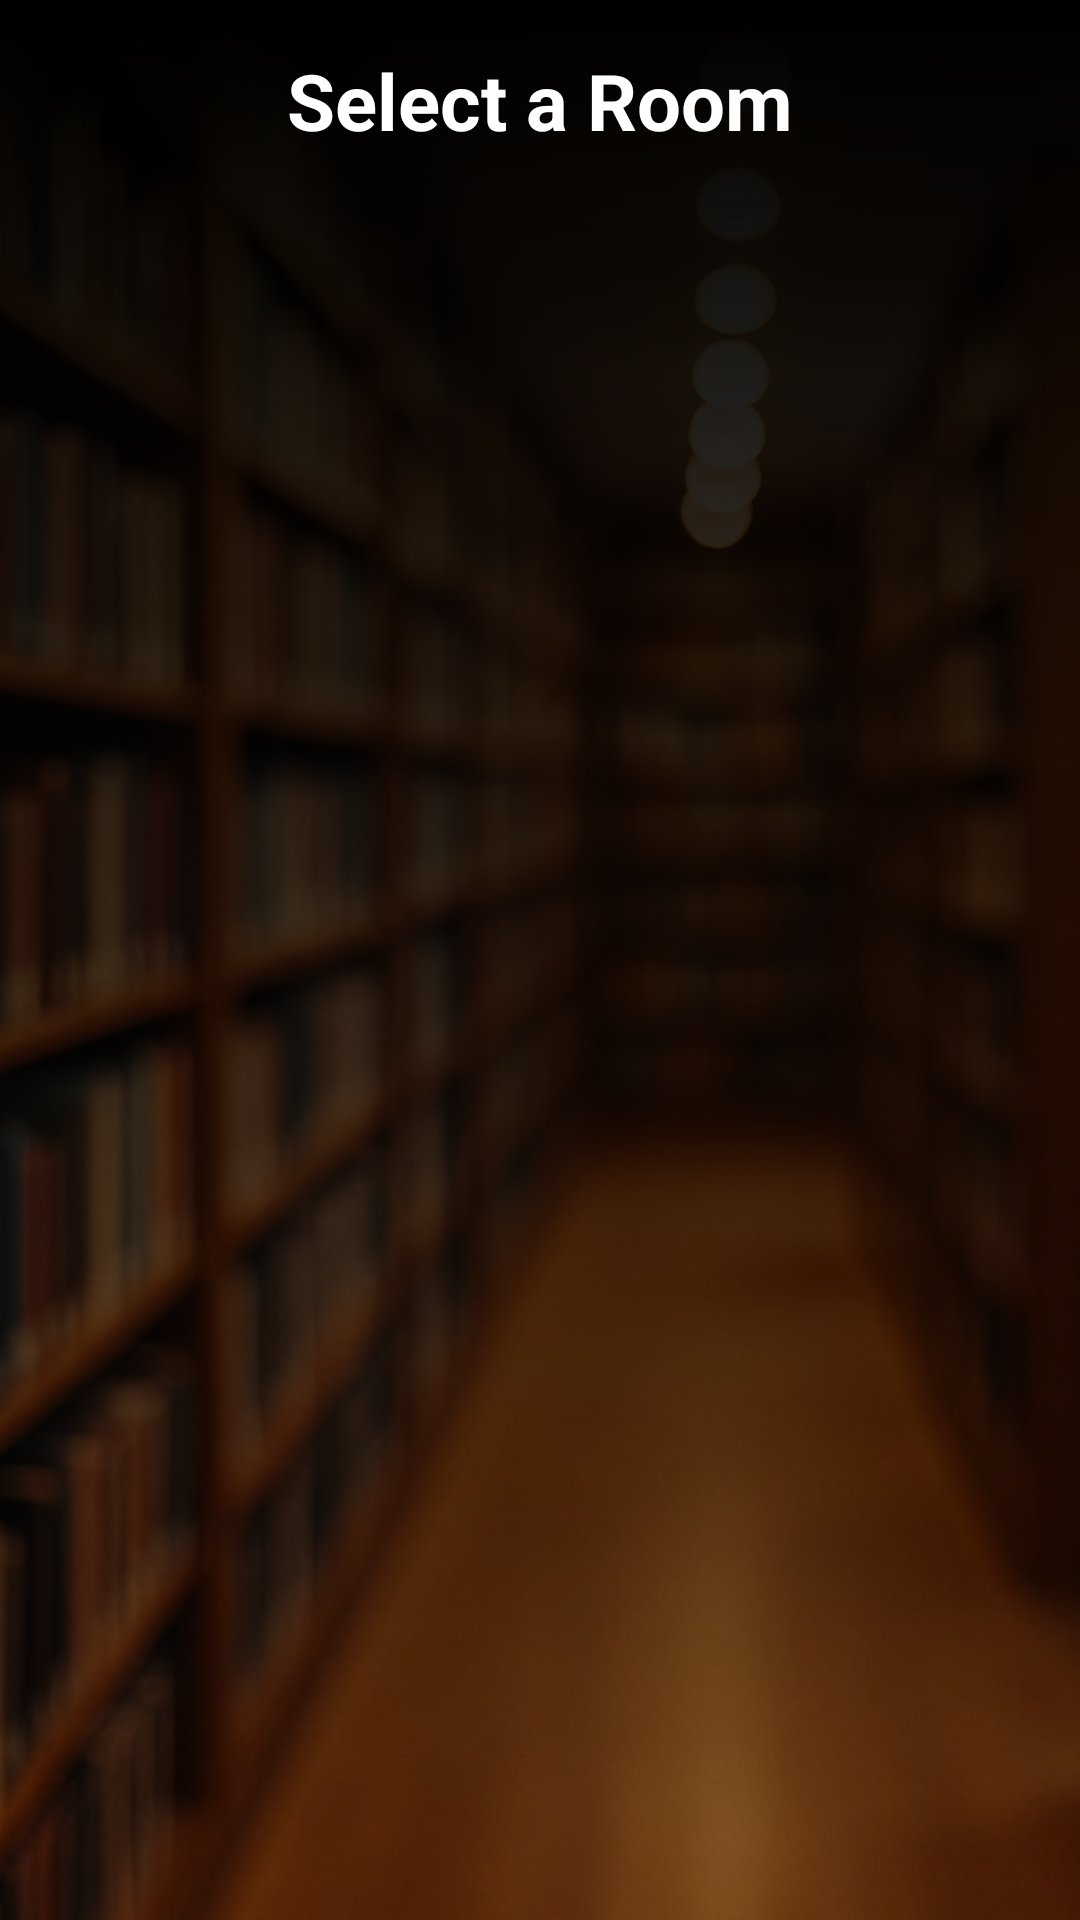

Layout XML and referenced resources for this Android screen:
<!-- AndroidManifest.xml: application theme Theme.Chairbnb -->
<!-- res/layout/activity_book_room.xml -->
<?xml version="1.0" encoding="utf-8"?>
<FrameLayout xmlns:android="http://schemas.android.com/apk/res/android"
    xmlns:tools="http://schemas.android.com/tools"
    android:layout_width="match_parent"
    android:layout_height="match_parent"
    tools:ignore="HardcodedText">

    <androidx.appcompat.widget.AppCompatImageView
        android:layout_width="match_parent"
        android:layout_height="match_parent"
        android:scaleType="centerCrop"
        android:src="@drawable/lib_select_date" />

    <View
        android:layout_width="match_parent"
        android:layout_height="match_parent"
        android:background="@drawable/scrim_overlay" />

    <androidx.appcompat.widget.LinearLayoutCompat
        android:layout_width="match_parent"
        android:layout_height="match_parent"
        android:orientation="vertical"
        android:padding="16dp">

        <com.google.android.material.textview.MaterialTextView
            android:id="@+id/titleTextView"
            android:layout_width="match_parent"
            android:layout_height="wrap_content"
            android:layout_marginBottom="16dp"
            android:gravity="center"
            android:text="Select a Room"
            android:textColor="@android:color/white"
            android:textSize="26sp"
            android:textStyle="bold" />

        <com.google.android.material.textview.MaterialTextView
            android:id="@+id/ProbTextView"
            android:layout_width="match_parent"
            android:layout_height="wrap_content"
            android:layout_marginBottom="16dp"
            android:gravity="center"
            android:textColor="@android:color/white"
            android:textSize="18sp"
            android:visibility="gone" />

        <androidx.recyclerview.widget.RecyclerView
            android:id="@+id/roomsRecyclerView"
            android:layout_width="match_parent"
            android:layout_height="0dp"
            android:layout_weight="1"
            android:clipToPadding="false"
            android:paddingBottom="8dp" />
    </androidx.appcompat.widget.LinearLayoutCompat>
</FrameLayout>
<!-- resources referenced by this layout -->
<resources>
  <!-- drawable lib_select_date: jpg bitmap (drawable, 87051 bytes) -->
  <!-- drawable scrim_overlay (drawable) -->
  <?xml version="1.0" encoding="utf-8"?>
  <shape xmlns:android="http://schemas.android.com/apk/res/android"
      android:shape="rectangle">
      <gradient
          android:angle="90"
          android:endColor="#FF000000"
          android:startColor="#66000000" />
  </shape>
  <style name="Theme.Chairbnb" parent="Base.Theme.Chairbnb" />
  <style name="Base.Theme.Chairbnb" parent="Theme.Material3.DayNight.NoActionBar">
          
          
      </style>
</resources>
